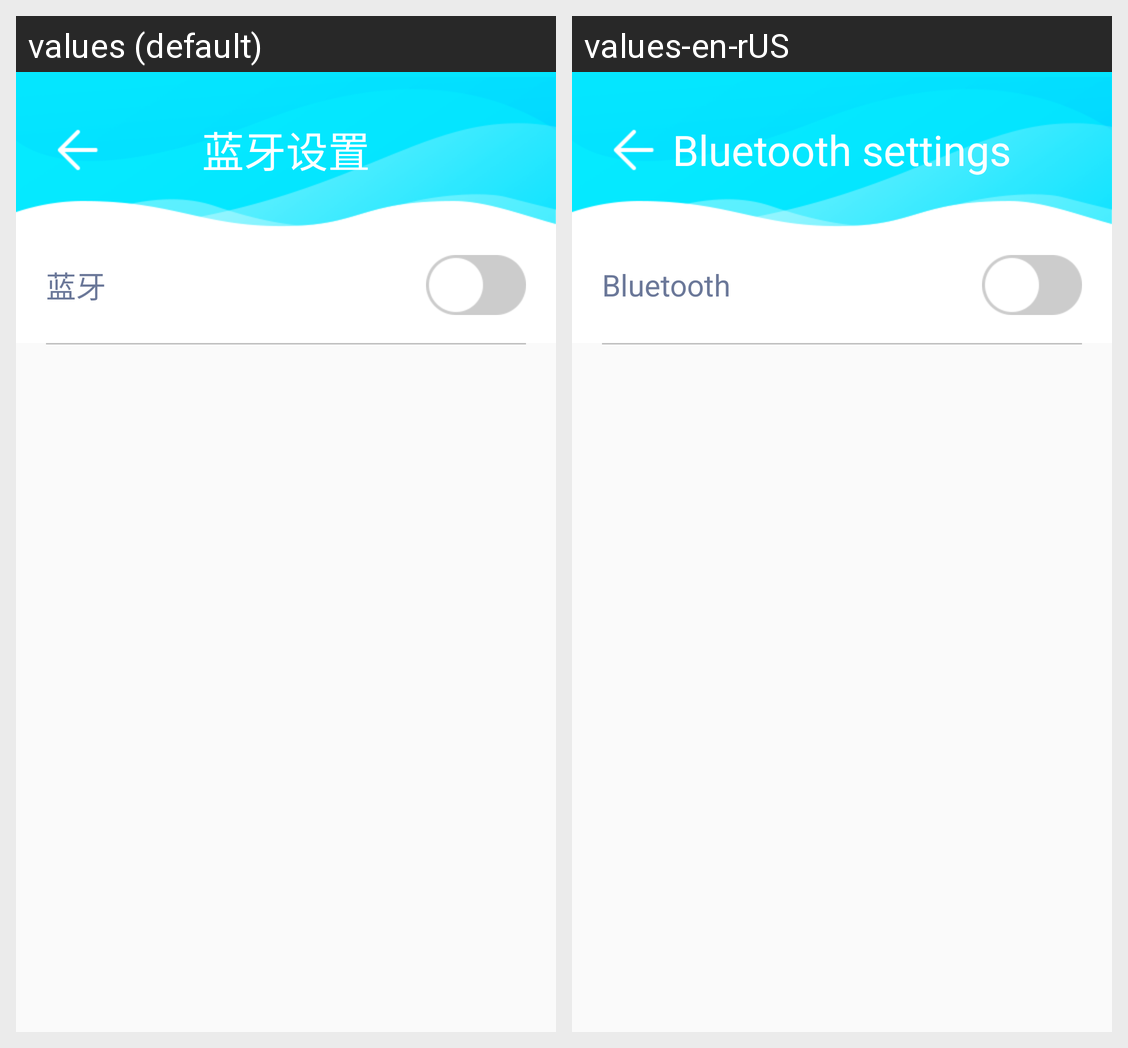

The Android screen above is rendered under two locales of the same app. Produce the string resources it draws, with the default and per-locale values.
Android screen res/layout/activity_blue_tooth.xml rendered under 2 locales, left to right: values (default), values-en-rUS. Device: Nexus 5 (rendered at 1080×1920; each locale shown at half size, 540×960, under a caption strip naming it); theme AppTheme.NoActionBar.
Strings drawn on this screen, with the default value and each locale's value (text and hints the layout hard-codes, and strings that could not be matched under every locale, appear in the picture but are not listed):

string124
  values: 蓝牙设置
  values-en-rUS: Bluetooth settings

string125
  values: 蓝牙
  values-en-rUS: Bluetooth
